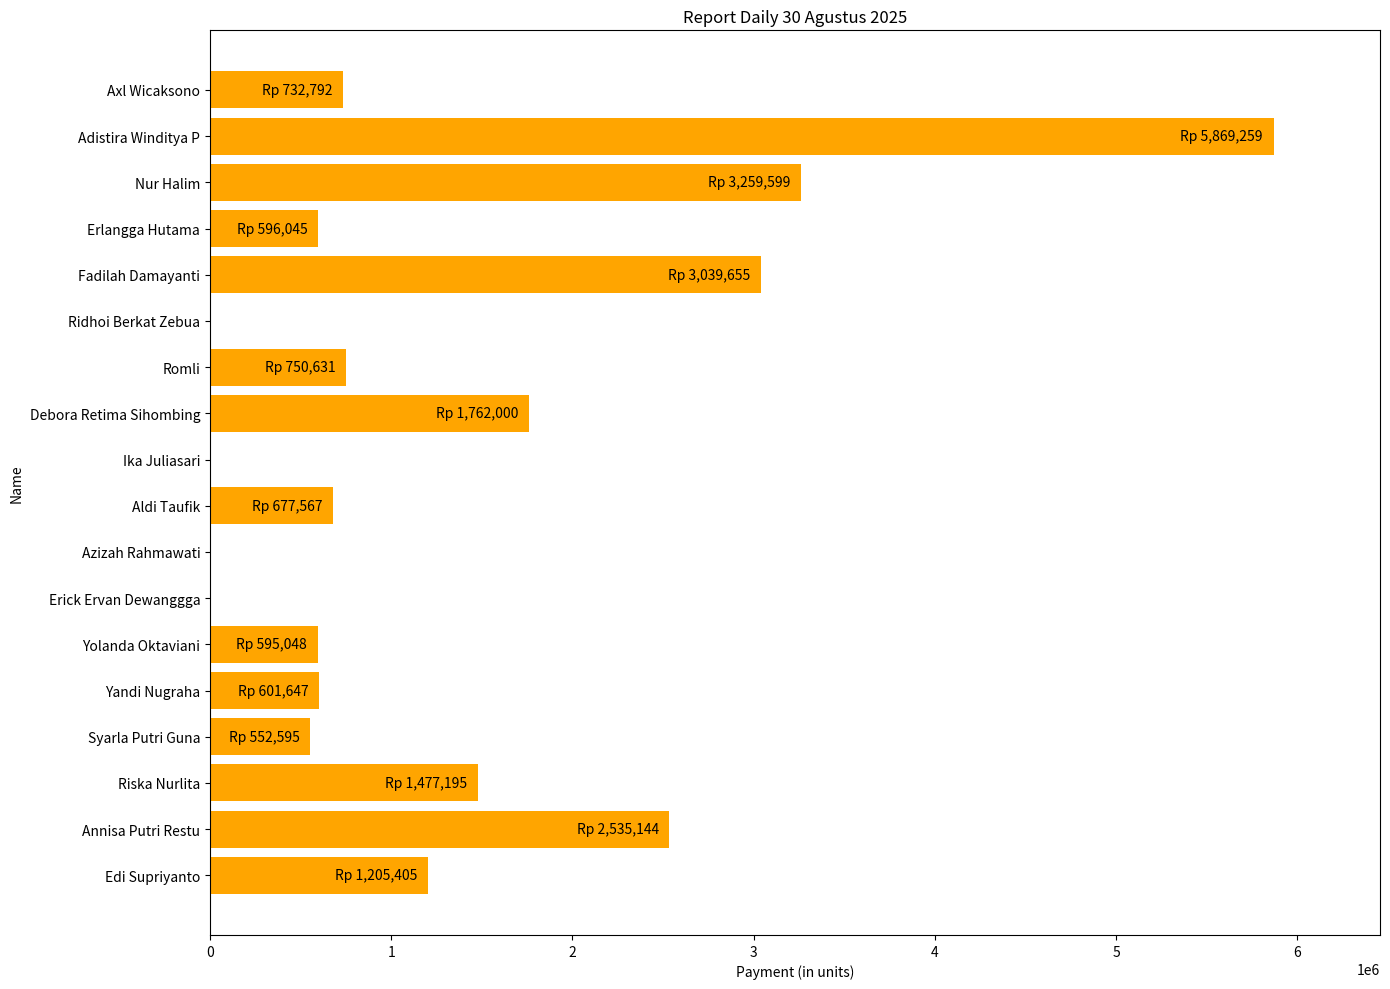

This chart was generated by the following Python code:
import matplotlib.pyplot as plt

Data = {
        "Edi Supriyanto"            :1205405,
        "Annisa Putri Restu"        :2535144,
        "Riska Nurlita"             :1477195,
        "Syarla Putri Guna"         :552595,
        "Yandi Nugraha"             :601647,
        "Yolanda Oktaviani"         :595048,
        "Erick Ervan Dewanggga"     :0,
        "Azizah Rahmawati"          :0,
        "Aldi Taufik"               :677567,
        "Ika Juliasari"             :0,
        "Debora Retima Sihombing"   :1762000,
        "Romli"                     :750631,
        "Ridhoi Berkat Zebua"       :0,
        "Fadilah Damayanti"         :3039655,
        "Erlangga Hutama"           :596045,
        "Nur Halim"                 :3259599, 
        "Adistira Winditya P"       :5869259, 
        "Axl Wicaksono"             :732792
        }

nama = list(Data.keys())
values = list(Data.values())

plt.figure(figsize=(14, 10))

plt.barh(nama, values, color='orange')

plt.title("Report Daily 30 Agustus 2025")
plt.xlabel("Payment (in units)")
plt.ylabel("Name")

plt.xlim(0,max(values)* 1.1)

max_val = max(values)
for ninja, samurai in enumerate(values):
    if samurai > 0:

        threshold = max_val * 0.08

        if samurai >= threshold:
            plt.text(samurai - (max_val*0.01), ninja, f"Rp {samurai:,}", va='center', fontsize=10, ha='right', color='black')
        
        else:
            plt.text(samurai + (max_val*0.1), ninja, f"Rp {samurai:,}", va='center', fontsize=12, ha='right', color='black')

plt.subplots_adjust(left=0.3, right=0.95,bottom=0.05)
plt.tight_layout()
plt.savefig("grafik_bar_daily_payment.png", dpi=100)
plt.show()

Tim = {"Hansyah_s2l" : {f"Daily paid": 8547124, "Paid amount": 935512454, "Total amount": 9365024946 }}

Monthly = {
        "Edi Supriyanto"            :9.02,
        "Annisa Putri Restu"        :11.40,
        "Riska Nurlita"             :14.64,
        "Syarla Putri Guna"         :9.99,
        "Yandi Nugraha"             :9.31,
        "Yolanda Oktaviani"         :9.36,
        "Erick Ervan Dewanggga"     :11.02,
        "Azizah Rahmawati"          :9.61,
        "Aldi Taufik"               :7.99,
        "Ika Juliasari"             :10.00,
        "Debora Retima Sihombing"   :11.44,
        "Romli"                     :10.17,
        "Ridhoi Berkat Zebua"       :9.32,
        "Fadilah Damayanti"         :8.92,
        "Erlangga Hutama"           :7.28,
        "Nur Halim"                 :8.08, 
        "Adistira Winditya P"       :8.47, 
        "Axl Wicaksono"             :6.53
        }

bulan = list(Monthly.keys())
hasil = list(Monthly.values())

plt.figure(figsize=(14, 10))
plt.barh(bulan, hasil, color='orange')

plt.title("Report Montly Agustus 2025")
plt.xlabel("rate(in unit)")
plt.ylabel("Name")

plt.xlim(0,max(hasil)* 1.1)

max_month = max(hasil)
for riska, nurlita in enumerate(values):
    if nurlita > 0:
        plt.text(nurlita - (max_month*0.05), riska, f"{nurlita:.2f}", va='center', ha='left', color='black', fontsize=10, fontweight ='bold')
        

plt.subplots_adjust(left=0.2, right=0.95,bottom=0.05)
plt.tight_layout()
plt.savefig("grafik_Monthly_Agustus.png", dpi=100)
plt.show()

Target = 7237417 
total_payment = 0
total_average = 0.0
average_result = 0

print("\n--------------------------------------------------------------------")
print("REPORT TEAM S2")
print(f"Target Daily : Rp {Target}")
print()

for name, payment in Data.items():
    status = "belum target" if payment<= Target else "Target"
    print(f"{name:<24}: Rp {payment:<24} {status}")

    total_payment += payment

highest_name = max(Data, key=Data.get)
highest_Payment = Data[highest_name]

print()
print(f"Total pembayaran hari ini : Rp {total_payment}")
print()
print(f"Pembayaran tertinggi: {highest_name} : Rp {highest_Payment}")
print("\n--------------------------------------------------------------------")
print("PAYMENT TEAM S2 AGUSTUS")
print()
for hans, Tim in Tim.items():
    print(f"{hans}:")
    for key, value in Tim.items():
        print(f"    {key:<14}: Rp {value} ")

    print()

print("--------------------------------------------------------------------")
print("MONTHLY RECOVERY S2")
print()

for exe, paid in Monthly.items():
    print(f"{exe:<24}: {paid:<24}")

    total_average += paid

average_result = total_average / len(Monthly)

print()
print(f"Average Team : {average_result:.2f} %")
print("--------------------------------------------------------------------")
